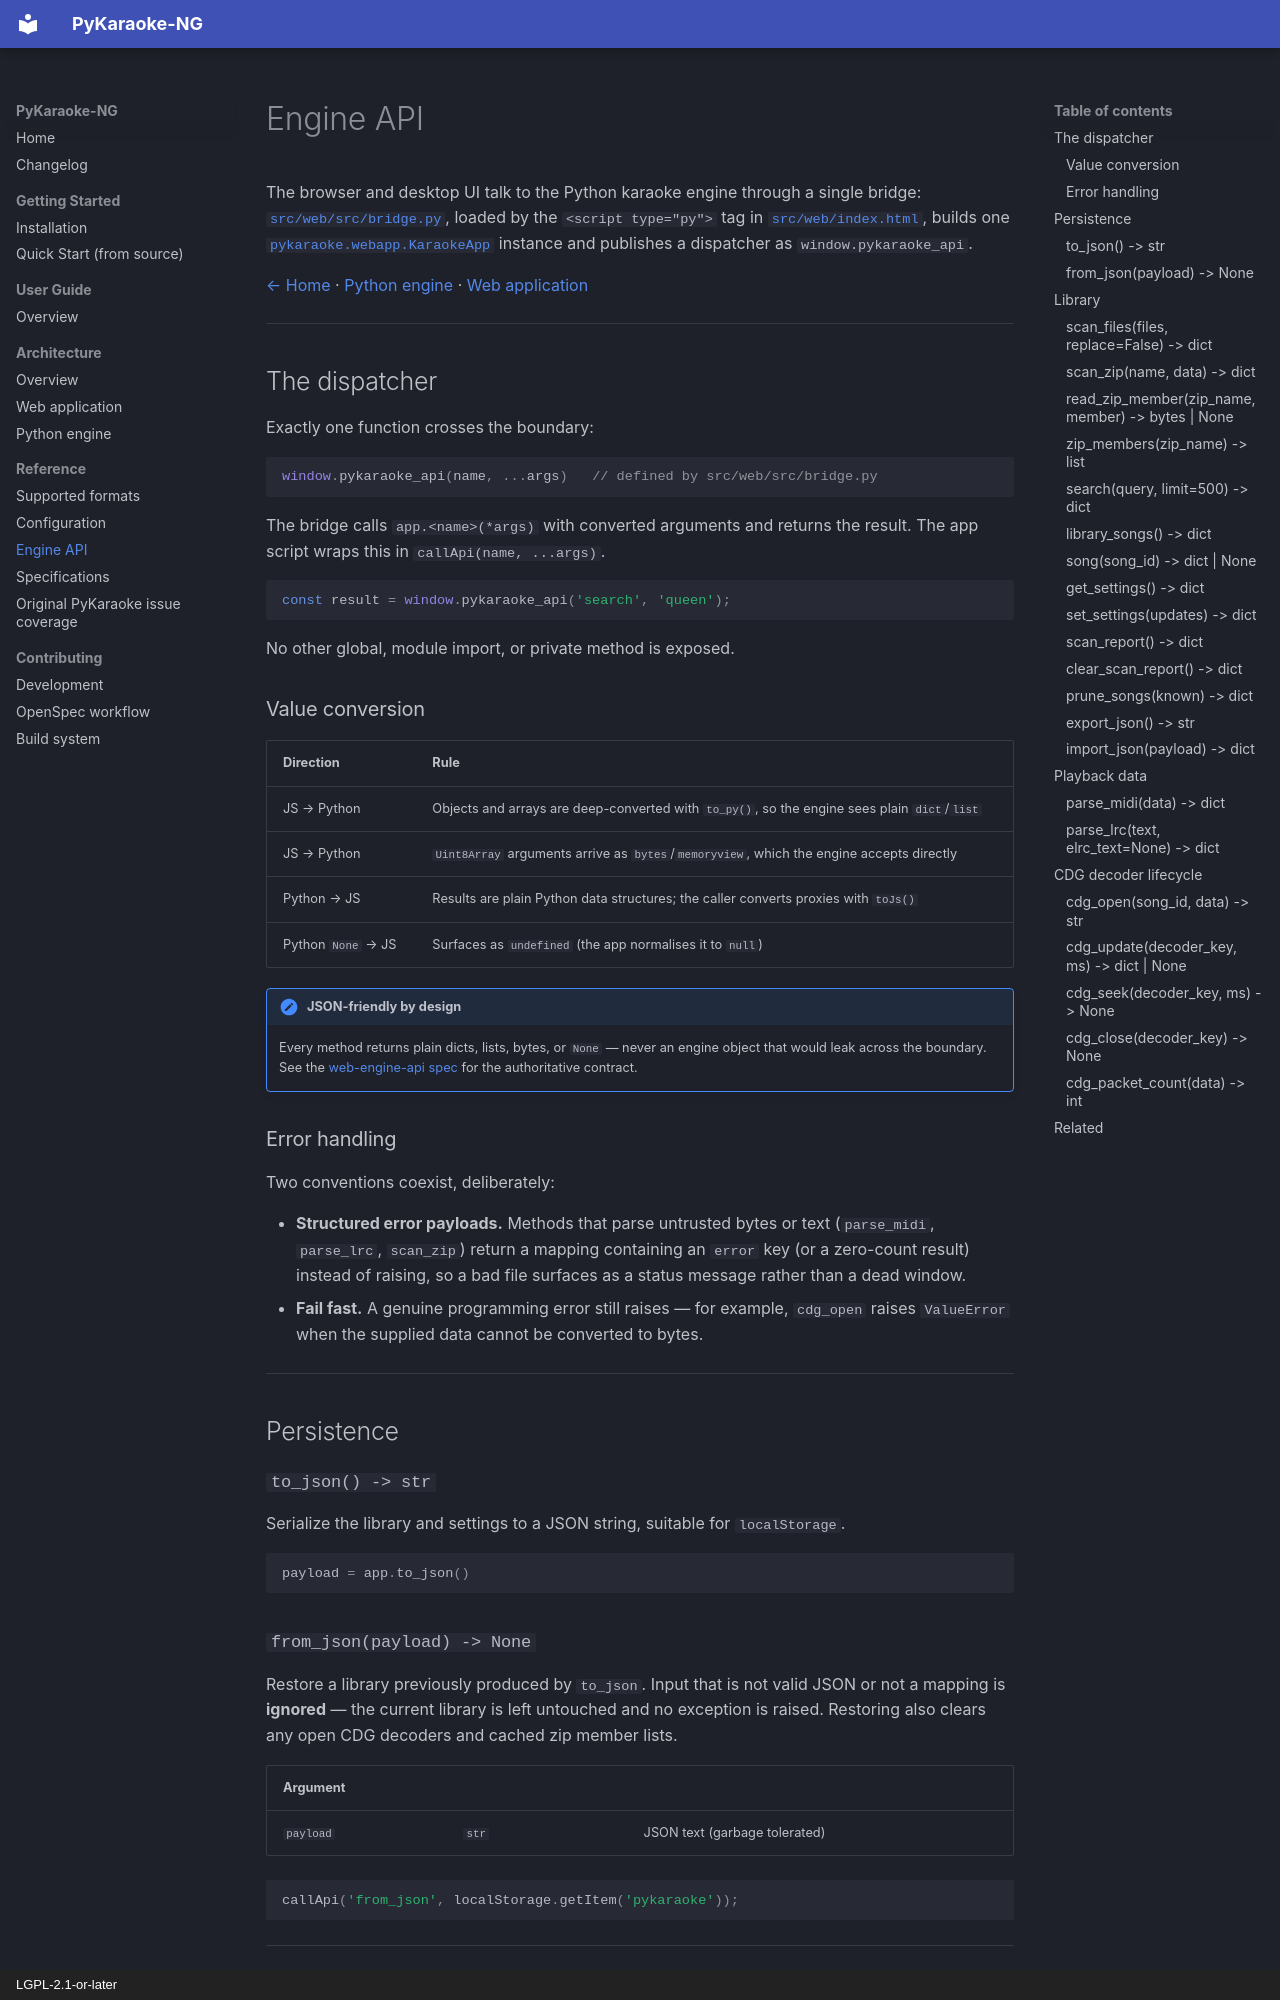

repository: wilsonify/pykaraoke-ng · page: reference/engine-api/index.html · generator: mkdocs · copyright: LGPL-2.1-or-later

# Engine API

The browser and desktop UI talk to the Python karaoke engine through a single
bridge: [`src/web/src/bridge.py`](https://github.com/wilsonify/pykaraoke-ng/blob/main/src/web/src/bridge.py),
loaded by the `<script type="py">` tag in
[`src/web/index.html`](https://github.com/wilsonify/pykaraoke-ng/blob/main/src/web/index.html),
builds one
[`pykaraoke.webapp.KaraokeApp`](https://github.com/wilsonify/pykaraoke-ng/blob/main/src/pykaraoke/webapp.py)
instance and publishes a dispatcher as `window.pykaraoke_api`.

[← Home](../index.md) · [Python engine](../architecture/engine.md) · [Web application](../architecture/web-app.md)

---

## The dispatcher

Exactly one function crosses the boundary:

```js
window.pykaraoke_api(name, ...args)   // defined by src/web/src/bridge.py
```

The bridge calls `app.<name>(*args)` with converted arguments and returns the
result. The app script wraps this in `callApi(name, ...args)`.

```js
const result = window.pykaraoke_api('search', 'queen');
```

No other global, module import, or private method is exposed.

### Value conversion

| Direction | Rule |
|-----------|------|
| JS → Python | Objects and arrays are deep-converted with `to_py()`, so the engine sees plain `dict`/`list` |
| JS → Python | `Uint8Array` arguments arrive as `bytes`/`memoryview`, which the engine accepts directly |
| Python → JS | Results are plain Python data structures; the caller converts proxies with `toJs()` |
| Python `None` → JS | Surfaces as `undefined` (the app normalises it to `null`) |

!!! note "JSON-friendly by design"
    Every method returns plain dicts, lists, bytes, or `None` — never an engine
    object that would leak across the boundary. See the
    [web-engine-api spec](https://github.com/wilsonify/pykaraoke-ng/blob/main/openspec/specs/web-engine-api/spec.md)
    for the authoritative contract.

### Error handling

Two conventions coexist, deliberately:

- **Structured error payloads.** Methods that parse untrusted bytes or text
  (`parse_midi`, `parse_lrc`, `scan_zip`) return a mapping containing an
  `error` key (or a zero-count result) instead of raising, so a bad file
  surfaces as a status message rather than a dead window.
- **Fail fast.** A genuine programming error still raises — for example,
  `cdg_open` raises `ValueError` when the supplied data cannot be converted to
  bytes.

---

## Persistence

### `to_json() -> str`

Serialize the library and settings to a JSON string, suitable for
`localStorage`.

```py
payload = app.to_json()
```
